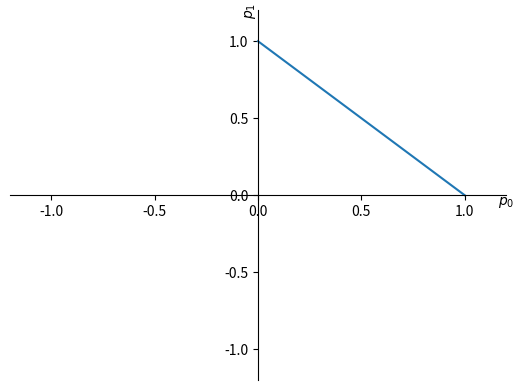
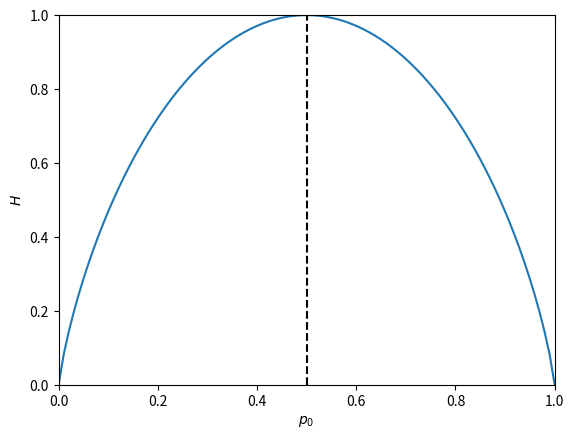

Here is the Python script that generated these plots, in order: (Note: this script raises an exception after producing the figures.)
import numpy as np
n_samples = 100
p_1 = 0.2
x_data = np.random.binomial(1, p_1, (n_samples,))
print(x_data)

frequency_of_zeros, frequency_of_ones = 0, 0
for x in x_data:
    if x:
        frequency_of_ones += 1/n_samples
    else:
        frequency_of_zeros += 1/n_samples
print(frequency_of_ones+frequency_of_zeros)

import matplotlib.pyplot as plt
%matplotlib inline
p_0 = np.linspace(0, 1, 100)
p_1 = 1-p_0
fig, ax = plt.subplots()
ax.set_xlim(-1.2, 1.2)
ax.set_ylim(-1.2, 1.2)
ax.spines['left'].set_position('center')
ax.spines['bottom'].set_position('center')
ax.spines['right'].set_color('none')
ax.spines['top'].set_color('none')
ax.set_xlabel("$p_0$")
ax.xaxis.set_label_coords(1.0, 0.5)
ax.set_ylabel("$p_1$")
ax.yaxis.set_label_coords(0.5, 1.0)
plt.plot(p_0, p_1)

p = np.array([[0.8], [0.2]])
np.linalg.norm(p, ord=1)

Π_0 = np.array([[1, 0], [0, 0]])
np.linalg.norm(Π_0.dot(p), ord=1)

Π_1 = np.array([[0, 0], [0, 1]])
np.linalg.norm(Π_1.dot(p), ord=1)

p = np.array([[.5], [.5]])
M = np.array([[0.7, 0.6], [0.3, 0.4]])
np.linalg.norm(M.dot(p), ord=1)

ϵ = 10e-10
p_0 = np.linspace(ϵ, 1-ϵ, 100)
p_1 = 1-p_0
H = -(p_0*np.log2(p_0) + p_1*np.log2(p_1))
fig, ax = plt.subplots()
ax.set_xlim(0, 1)
ax.set_ylim(0, -np.log2(0.5))
ax.set_xlabel("$p_0$")
ax.set_ylabel("$H$")
plt.plot(p_0, H)
plt.axvline(x=0.5, color='k', linestyle='--')

from qiskit import QuantumCircuit, ClassicalRegister, QuantumRegister
from qiskit import execute
from qiskit import BasicAer
from qiskit.tools.visualization import plot_histogram, plot_bloch_multivector

import numpy as np
π = np.pi

backend = BasicAer.get_backend('qasm_simulator')

q = QuantumRegister(1)
c = ClassicalRegister(1)
circuit = QuantumCircuit(q, c)

circuit.measure(q, c)

job = execute(circuit, backend, shots=100)

result = job.result()
result.get_counts(circuit)

backend_statevector = BasicAer.get_backend('statevector_simulator')
circuit = QuantumCircuit(q, c)
circuit.iden(q[0])
job = execute(circuit, backend_statevector)
plot_bloch_multivector(job.result().get_statevector(circuit))

circuit = QuantumCircuit(q, c)
circuit.ry(π/2, q[0])
circuit.measure(q, c)
job = execute(circuit, backend, shots=100)
plot_histogram(job.result().get_counts(circuit))

circuit = QuantumCircuit(q, c)
circuit.ry(π/2, q[0])
job = execute(circuit, backend_statevector)
plot_bloch_multivector(job.result().get_statevector(circuit))

circuit = QuantumCircuit(q, c)
circuit.x(q[0])
circuit.ry(π/2, q[0])
job = execute(circuit, backend_statevector)
plot_bloch_multivector(job.result().get_statevector(circuit))

circuit.measure(q, c)
job = execute(circuit, backend, shots=100)
plot_histogram(job.result().get_counts(circuit))

circuit = QuantumCircuit(q, c)
circuit.ry(π/2, q[0])
circuit.ry(π/2, q[0])
circuit.measure(q, c)
job = execute(circuit, backend, shots=100)
plot_histogram(job.result().get_counts(circuit))

q0 = np.array([[1], [0]])
q1 = np.array([[1], [0]])
np.kron(q0, q1)

q = QuantumRegister(2)
c = ClassicalRegister(2)
circuit = QuantumCircuit(q, c)
circuit.h(q[0])
circuit.cx(q[0], q[1])
circuit.measure(q, c)
job = execute(circuit, backend, shots=100)
plot_histogram(job.result().get_counts(circuit))